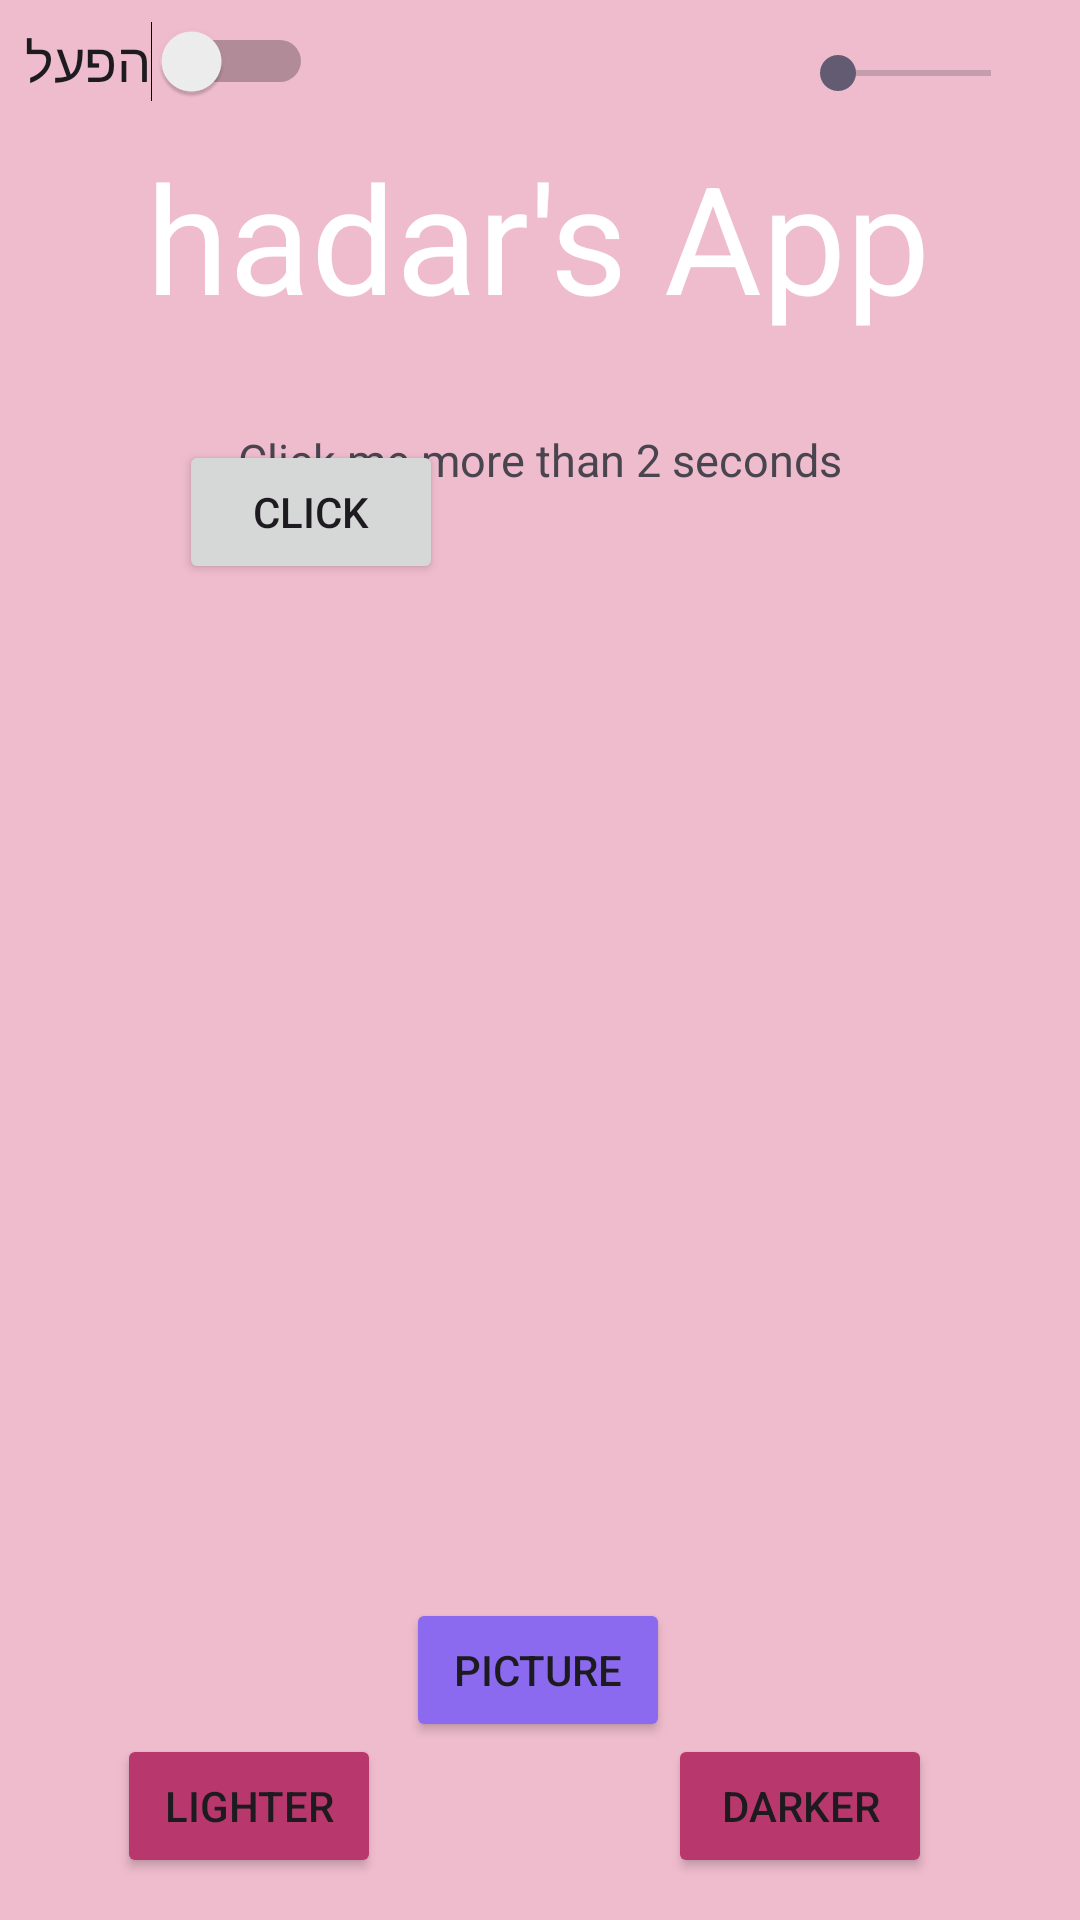

The Android layout XML behind this screen, and the referenced resources:
<!-- AndroidManifest.xml: application theme Theme.HadarApplication -->
<!-- res/layout/activity_main.xml -->
<?xml version="1.0" encoding="utf-8"?>
<androidx.constraintlayout.widget.ConstraintLayout xmlns:android="http://schemas.android.com/apk/res/android"
    xmlns:app="http://schemas.android.com/apk/res-auto"
    xmlns:tools="http://schemas.android.com/tools"
    android:id="@+id/main"
    android:layout_width="match_parent"
    android:layout_height="match_parent"
    android:background="#EFBCCD"
    tools:context=".MainActivity">

    <TextView
        android:id="@+id/textView"
        android:layout_width="wrap_content"
        android:layout_height="wrap_content"
        android:background="#EFBCCD"
        android:text="hadar's App"
        android:textColor="@color/white"
        android:textSize="50sp"
        app:layout_constraintBottom_toBottomOf="parent"
        app:layout_constraintEnd_toEndOf="parent"
        app:layout_constraintHorizontal_bias="0.496"
        app:layout_constraintStart_toStartOf="parent"
        app:layout_constraintTop_toTopOf="parent"
        app:layout_constraintVertical_bias="0.079" />

    <TextView
        android:id="@+id/tv"
        android:layout_width="wrap_content"
        android:layout_height="wrap_content"
        android:layout_marginTop="31dp"
        android:text="Click me more than 2 seconds"
        android:textSize="15sp"
        app:layout_constraintEnd_toEndOf="parent"
        app:layout_constraintStart_toStartOf="parent"
        app:layout_constraintTop_toBottomOf="@+id/textView" />

    <ImageView
        android:id="@+id/imageView"
        android:layout_width="300dp"
        android:layout_height="300dp"
        android:background="@drawable/img"
        app:layout_constraintBottom_toBottomOf="parent"
        app:layout_constraintEnd_toEndOf="parent"
        app:layout_constraintHorizontal_bias="0.414"
        app:layout_constraintStart_toStartOf="parent"
        app:layout_constraintTop_toTopOf="parent"
        app:layout_constraintVertical_bias="0.624" />

    <ImageView
        android:id="@+id/imageView2dog"
        android:layout_width="300dp"
        android:layout_height="300dp"
        android:background="@drawable/img_1"
        app:layout_constraintBottom_toBottomOf="parent"
        app:layout_constraintEnd_toEndOf="parent"
        app:layout_constraintHorizontal_bias="0.414"
        app:layout_constraintStart_toStartOf="parent"
        app:layout_constraintTop_toTopOf="parent"
        app:layout_constraintVertical_bias="0.624" />


    <Button
        android:id="@+id/button2"
        android:layout_width="wrap_content"
        android:layout_height="wrap_content"
        android:onClick="minuslight"
        android:text="lighter"
        android:backgroundTint="#B8376C"
        app:layout_constraintBottom_toBottomOf="parent"
        app:layout_constraintEnd_toEndOf="parent"
        app:layout_constraintHorizontal_bias="0.143"
        app:layout_constraintStart_toStartOf="parent"
        app:layout_constraintTop_toBottomOf="@+id/imageView"
        app:layout_constraintVertical_bias="0.824" />

    <Switch
        android:id="@+id/switchButton"
        android:layout_width="wrap_content"
        android:layout_height="wrap_content"
        android:layout_margin="16dp"
        android:checked="false"
        android:padding="8dp"
        android:text="הפעל"
        android:textSize="18sp"
        tools:layout_editor_absoluteX="16dp"
        tools:layout_editor_absoluteY="16dp" />

    <Button
        android:id="@+id/button3"
        android:layout_width="wrap_content"
        android:layout_height="wrap_content"
        android:onClick="pluslight"
        android:text="darker"
        android:backgroundTint="#B8376C"
        app:layout_constraintBottom_toBottomOf="parent"
        app:layout_constraintEnd_toEndOf="parent"
        app:layout_constraintHorizontal_bias="0.819"
        app:layout_constraintStart_toStartOf="parent"
        app:layout_constraintTop_toBottomOf="@+id/imageView"
        app:layout_constraintVertical_bias="0.824" />

    <Button
        android:id="@+id/button4"
        android:layout_width="wrap_content"
        android:layout_height="wrap_content"
        android:backgroundTint="#8C6AEF"
        android:onClick="imgChange2"
        android:text="picture"
        app:layout_constraintBottom_toBottomOf="parent"
        app:layout_constraintEnd_toEndOf="parent"
        app:layout_constraintHorizontal_bias="0.498"
        app:layout_constraintStart_toStartOf="parent"
        app:layout_constraintTop_toTopOf="parent"
        app:layout_constraintVertical_bias="0.9" />

    <Button
        android:id="@+id/button5"
        android:layout_width="wrap_content"
        android:layout_height="wrap_content"
        app:layout_constraintBottom_toBottomOf="parent"
        app:layout_constraintEnd_toEndOf="parent"
        android:text="click"
        app:layout_constraintHorizontal_bias="0.219"
        app:layout_constraintStart_toStartOf="parent"
        app:layout_constraintTop_toTopOf="parent"
        app:layout_constraintVertical_bias="0.248" />

    <SeekBar
        android:id="@+id/seekBar"
        android:layout_width="83dp"
        android:layout_height="28dp"
        app:layout_constraintBottom_toBottomOf="parent"
        app:layout_constraintEnd_toEndOf="parent"
        app:layout_constraintHorizontal_bias="0.951"
        app:layout_constraintStart_toStartOf="parent"
        app:layout_constraintTop_toTopOf="parent"
        app:layout_constraintVertical_bias="0.017" />


</androidx.constraintlayout.widget.ConstraintLayout>
<!-- resources referenced by this layout -->
<resources>
  <style name="Theme.HadarApplication" parent="Base.Theme.HadarApplication" />
  <style name="Base.Theme.HadarApplication" parent="Theme.Material3.DayNight">
          
          
      </style>
  <!-- not gathered from this repository: default colours our renderer supplied (Android Studio template values) -->
  <color name="white">#FFFFFFFF</color>
</resources>
